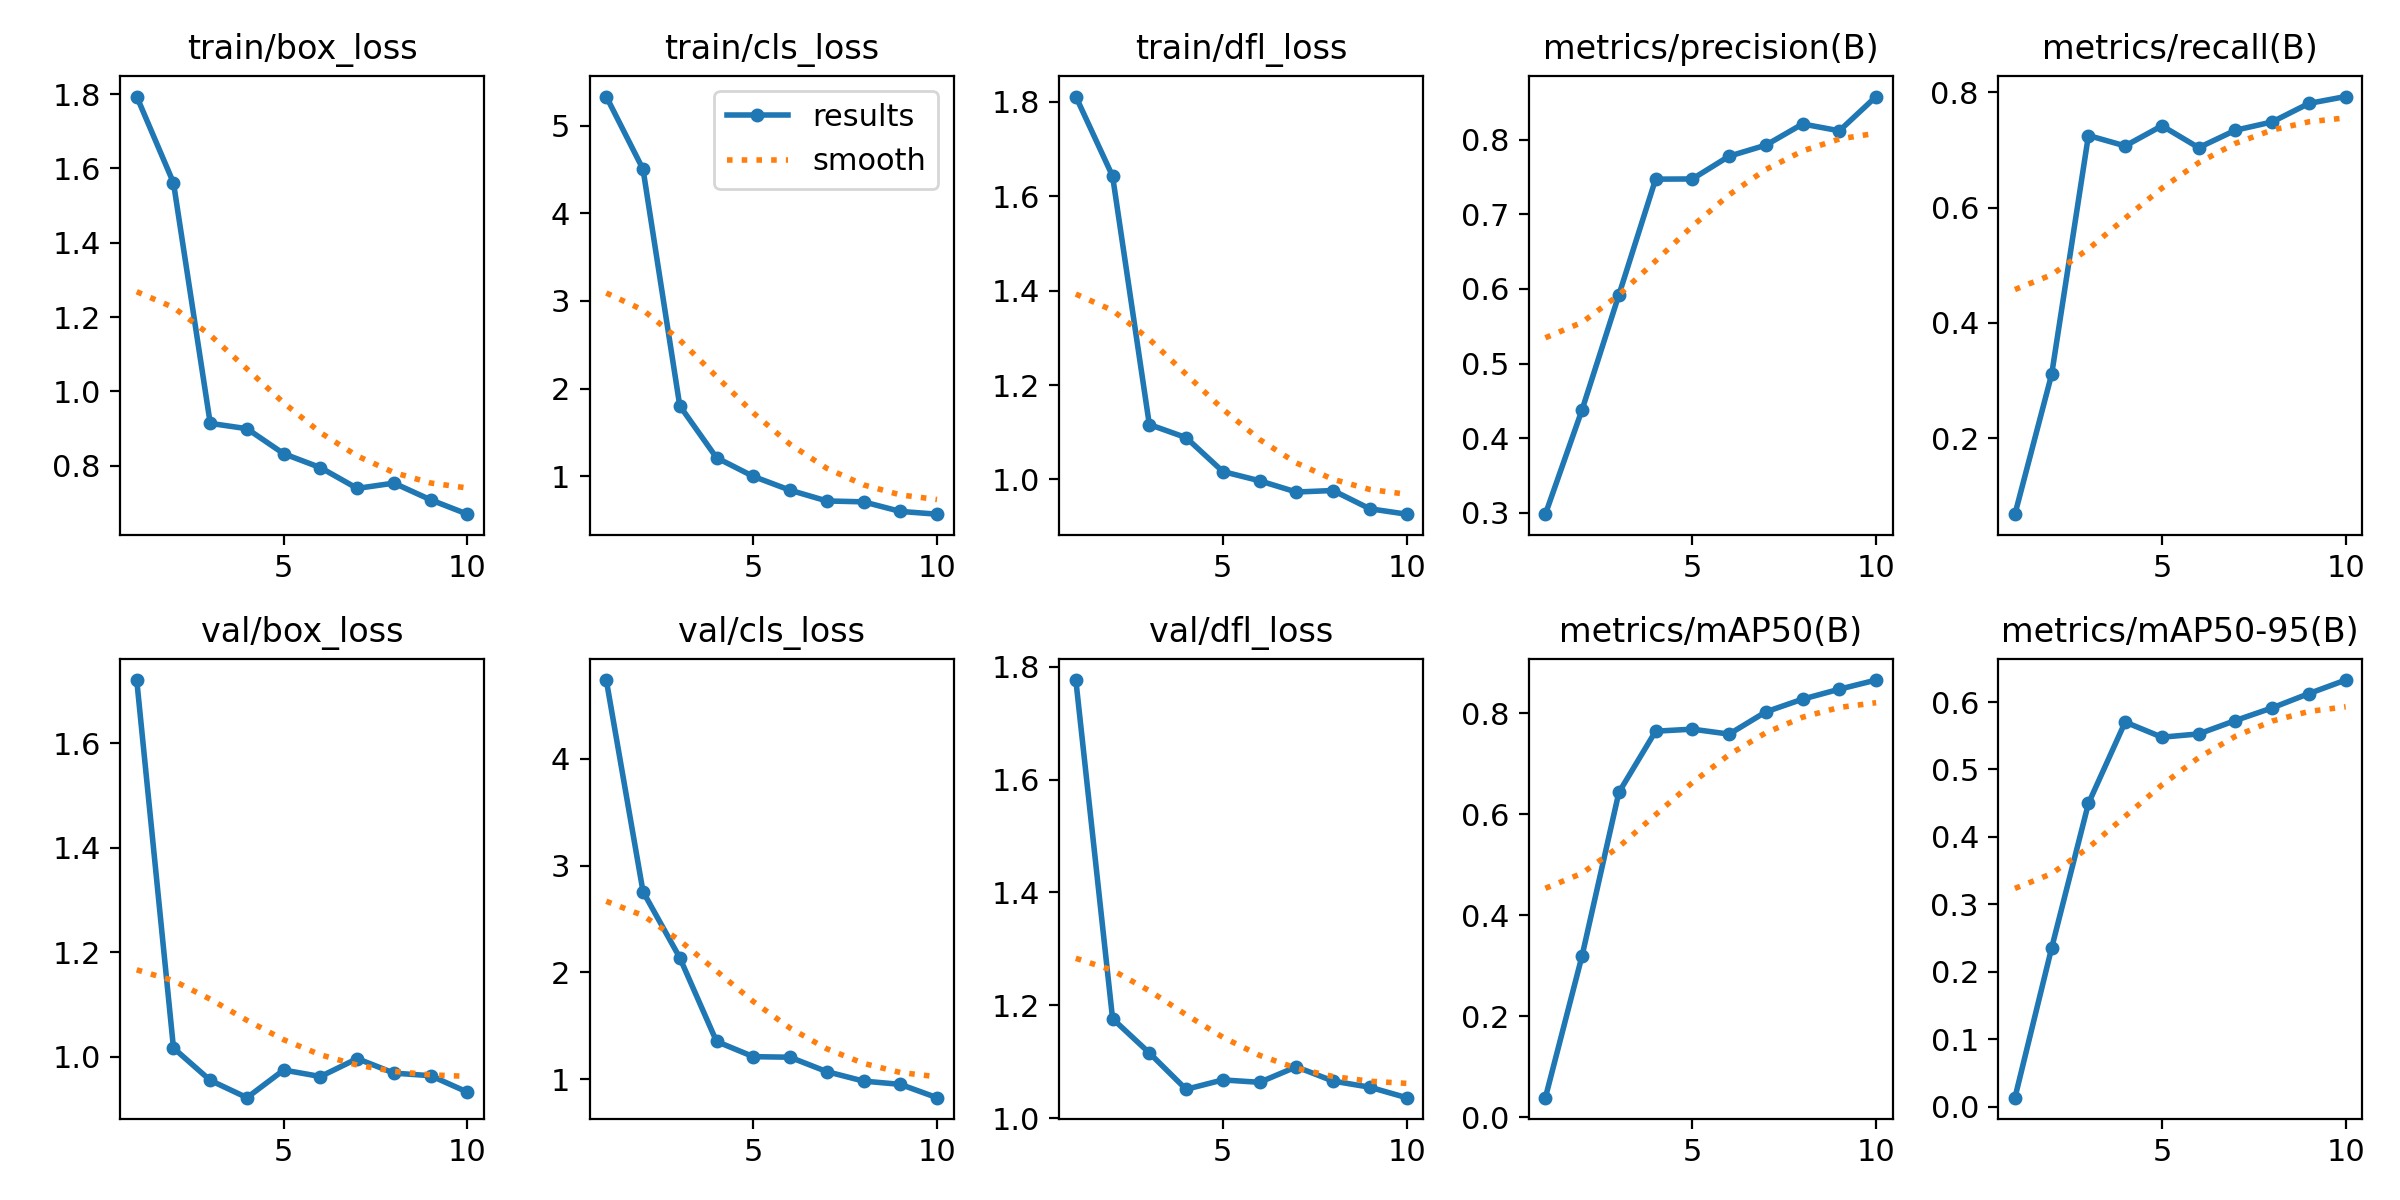

Data behind this chart, as committed beside it:
epoch, time, train/box_loss, train/cls_loss, train/dfl_loss, metrics/precision(B), metrics/recall(B), metrics/mAP50(B), metrics/mAP50-95(B), val/box_loss, val/cls_loss, val/dfl_loss, lr/pg0, lr/pg1, lr/pg2
1, 14.9, 1.794, 5.331, 1.811, 0.2981, 0.0678, 0.03837, 0.01372, 1.721, 4.739, 1.776, 5e-05, 5e-05, 5e-05
2, 20.47, 1.561, 4.502, 1.642, 0.4383, 0.3107, 0.32, 0.2357, 1.017, 2.757, 1.176, 0.0001014, 0.0001014, 0.0001014
3, 24.48, 0.9142, 1.805, 1.116, 0.592, 0.725, 0.6434, 0.4496, 0.9548, 2.138, 1.115, 0.0001403, 0.0001403, 0.0001403
4, 27.9, 0.8998, 1.212, 1.089, 0.7472, 0.7069, 0.7648, 0.5703, 0.9216, 1.354, 1.051, 0.000167, 0.000167, 0.000167
5, 31.17, 0.8325, 0.9997, 1.017, 0.7475, 0.7419, 0.7688, 0.5478, 0.9746, 1.211, 1.068, 0.0001812, 0.0001812, 0.0001812
6, 34.39, 0.795, 0.8423, 0.9973, 0.778, 0.7039, 0.759, 0.5527, 0.9621, 1.206, 1.063, 0.0001831, 0.0001831, 0.0001831
7, 37.48, 0.7392, 0.7197, 0.9734, 0.7928, 0.7342, 0.8031, 0.5726, 0.9964, 1.071, 1.091, 0.0001725, 0.0001725, 0.0001725
8, 40.71, 0.7534, 0.7095, 0.9767, 0.8212, 0.7486, 0.8283, 0.5913, 0.9687, 0.9821, 1.066, 0.0001497, 0.0001497, 0.0001497
9, 43.85, 0.7083, 0.6005, 0.938, 0.812, 0.7808, 0.848, 0.6125, 0.9637, 0.9516, 1.055, 0.0001144, 0.0001144, 0.0001144
10, 47.1, 0.6698, 0.5689, 0.9265, 0.858, 0.7927, 0.8661, 0.6325, 0.9322, 0.8268, 1.036, 6.67625e-05, 6.67625e-05, 6.67625e-05
